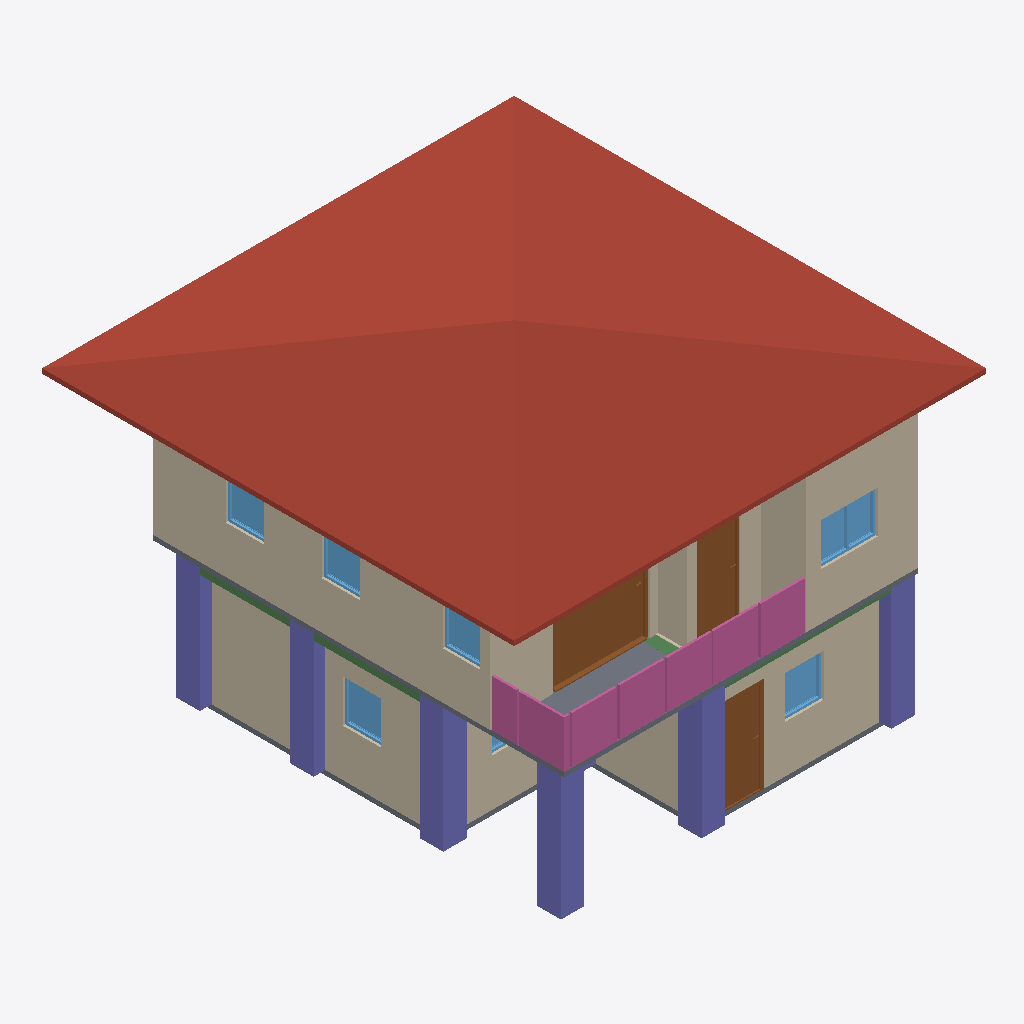
Isometric view of an IFC building model (IFC-SPF (STEP), schema IFC4, length unit metre), seen from the south-west, elements coloured by IFC class: 10 walls (beige), 7 columns (violet), 7 windows (light blue), 4 railings (pink), 3 doors (brown), 3 beams (green), 2 slabs (grey), 1 roof (red-brown).
Extent 10.0 m × 10.1 m × 7.1 m (x, y, z). Storeys (3): GF at 0.00 m; 2F at 3.00 m; Roof at 6.00 m. Elements (108): 27 IfcWall, 26 IfcColumn, 15 IfcBeam, 12 IfcRailing, 10 IfcDoor, 9 IfcWindow, 5 IfcSlab, 2 IfcStairFlight, 1 IfcCovering, 1 IfcRoof.

HEADER;
FILE_DESCRIPTION(('ViewDefinition[DesignTransferView]'),'2;1');
FILE_NAME('s05-discussion.ifc','2026-10-07T15:17:01+08:00',(''),(''),'IfcOpenShell 0.8.5-post1','Bonsai 0.8.5-post1','Nobody');
FILE_SCHEMA(('IFC4'));
ENDSEC;
DATA;
#1=IFCPROJECT('0EnnPnGUP1CuOR2jRsOWwT',$,'My Project',$,$,$,$,(#10,#22),#5);
#27=IFCSITE('3r5uNcmM54IxVOi8ruteds',$,'My Site',$,$,#50,$,$,$,$,$,$,$,$);
#33=IFCBUILDING('3fDyOO3Ob1DvcpT30ZGDDE',$,'My Building',$,$,#56,$,$,$,$,$,$);
#39=IFCBUILDINGSTOREY('3CjgUt6AnAtO9p2ayV5l9h',$,'2F',$,$,#16316,$,$,$,$);
#63=IFCBUILDINGSTOREY('00pvrCxAfCXxhqoR29UlTK',$,'GF',$,$,#79,$,$,$,$);
#10660=IFCBUILDINGSTOREY('1HjR3sVPX4QRPEKmjfimIM',$,'Roof',$,$,#16446,$,$,$,$);
#10705=IFCROOF('2qSoRsjTb6CfEdtPu$0ks2',$,'Roof',$,$,#16456,#10714,$,$);
#6589=IFCWALL('2UxT8VF_jEq9dqV1E5yLKy',$,'Wall',$,$,#16331,#6595,$,$);
#680=IFCWALL('1uu8iLCrn859JLNLc857wb',$,'Wall',$,$,#955,#686,$,$);
#6366=IFCWALL('2SGGL5kZ5BLuc480enSRHu',$,'Wall',$,$,#16321,#6372,$,$);
#87=IFCWALL('1t0bJXADD1U9BmxnCP3C6U',$,'Wall',$,$,#2056,#95,$,$);
#7146=IFCSLAB('3dcfOnLa15QPEW4y0_l$UV',$,'Slab',$,$,#16346,#7160,$,$);
#17101=IFCCOLUMN('2xDEYf1WD3AfeBddhMiNZa',$,'Column',$,$,#17162,#17112,$,$);
#11208=IFCDOOR('3imgvn7sf68AJEnGNcYLSj',$,'Door',$,$,#11491,#11217,$,2.0,2.0380823612213135,$,.SLIDING_TO_RIGHT.,$);
#15223=IFCCOLUMN('11vd0mEtf3zw3bTeNSKBb5',$,'Column',$,$,#15230,#15234,$,$);
#15134=IFCCOLUMN('37nri_1QzFGwpOlhKcVOzt',$,'Column',$,$,#15142,#15146,$,$);
#14745=IFCRAILING('0vcRShZhL1O9LrNwuL8Teb',$,'Railing',$,$,#16411,#14758,$,$);
#14718=IFCRAILING('2ECr2RK7v30Paeeqvhl1fc',$,'Railing',$,$,#16406,#14727,$,$);
#15201=IFCCOLUMN('1w44cd6aPByRqhkXJmIsrg',$,'Column',$,$,#15208,#15212,$,$);
#15157=IFCCOLUMN('27SqRKozn6BBN8_2csW5tf',$,'Column',$,$,#15164,#15168,$,$);
#15245=IFCCOLUMN('0HTM7Vv59CgOTXKSx_yJHK',$,'Column',$,$,#15386,#15256,$,$);
#6341=IFCWALL('3cWaN3REn9hRo1RQ1k2Rmt',$,'Wall',$,$,#16351,#6347,$,$);
#730=IFCWALL('2sTQcI0IXBJQZBPG1IBO7V',$,'Wall',$,$,#1019,#736,$,$);
#2244=IFCDOOR('0$6HzzUcT25RRo90DSoS1N',$,'Door',$,$,#2501,#2253,$,2.0,0.8999999761581421,$,$,$);
#705=IFCWALL('2uVDI5hA556BxIKecWH7Rn',$,'Wall',$,$,#987,#711,$,$);
#13187=IFCRAILING('0EPsANc69AfxqQl7EYHNwJ',$,'Railing',$,'FRAMELESS_PANEL',#16401,#13196,$,.USERDEFINED.);
#6614=IFCWALL('3c12LUqun7QeouC5FdM0C3',$,'Wall',$,$,#16336,#6620,$,$);
#8886=IFCDOOR('04W1L0Ut93TxCopkn7ALlV',$,'Door',$,$,#12117,#8895,$,2.0,0.8999999761581421,$,.SINGLE_SWING_LEFT.,$);
#7168=IFCWALL('3BDZ2dxKj4hfKcqhWOpPOc',$,'Wall',$,$,#16376,#7174,$,$);
#13081=IFCRAILING('3KU9PwRzf9ShfR_zf4SBrF',$,'Railing',$,'FRAMELESS_PANEL',#16396,#13090,$,.USERDEFINED.);
#2113=IFCSLAB('3a$yN7PETEsfOYos1wFB9I',$,'Slab',$,$,#2121,#2128,$,$);
#12335=IFCWINDOW('1XGTlEvQHFYgIiHV$MvU8e',$,'Window',$,$,#12562,#12344,$,0.8999999761581421,1.2041174173355103,$,.DOUBLE_PANEL_VERTICAL.,$);
#7609=IFCWALL('20azxiiyX0Xevv$VgATMND',$,'Wall',$,$,#16391,#7615,$,$);
#4950=IFCWINDOW('2LpdPPNcHF8h3c$JTUnCMI',$,'Window',$,$,#5242,#4960,$,0.8999999761581421,0.8182107210159302,$,.SINGLE_PANEL.,$);
#5948=IFCWINDOW('0v6jktbjn3Chxzi4btgyOi',$,'Window',$,$,#6304,#5958,$,0.8999999761581421,0.8182107210159302,$,$,$);
#15598=IFCBEAM('3q$lNBgAf638J$Bod623mp',$,'Beam',$,$,#15605,#15609,$,$);
#9581=IFCWINDOW('1OJ4f2MRn2vBGjgWsO1rEx',$,'Window',$,$,#12582,#9590,$,0.8999999761581421,0.8182107210159302,$,$,$);
#9435=IFCWINDOW('2GA0pvq610B92J3aQvX90D',$,'Window',$,$,#12572,#9444,$,0.8999999761581421,0.8182107210159302,$,$,$);
#9727=IFCWINDOW('3Rf55WcUP3wBAOxKbM29om',$,'Window',$,$,#12587,#9736,$,0.8999999761581421,0.8013994693756104,$,.SINGLE_PANEL.,$);
#15752=IFCBEAM('0NkhspuNb1PfKuzyRpUnT1',$,'Beam',$,$,#15783,#15763,$,$);
#15576=IFCBEAM('3yS9HPqO5DkgyAeUrFiTbP',$,'Beam',$,$,#15583,#15587,$,$);
#5324=IFCWINDOW('3B53Gj_Zv2cAljD36IS9Yb',$,'Window',$,$,#5782,#5334,$,0.8999999761581421,1.1972014904022217,$,.DOUBLE_PANEL_VERTICAL.,$);
#15468=IFCCOLUMN('2qXxSdBmH1jezrKvqXoIwP',$,'Column',$,$,#15494,#15479,$,$);
ENDSEC;
